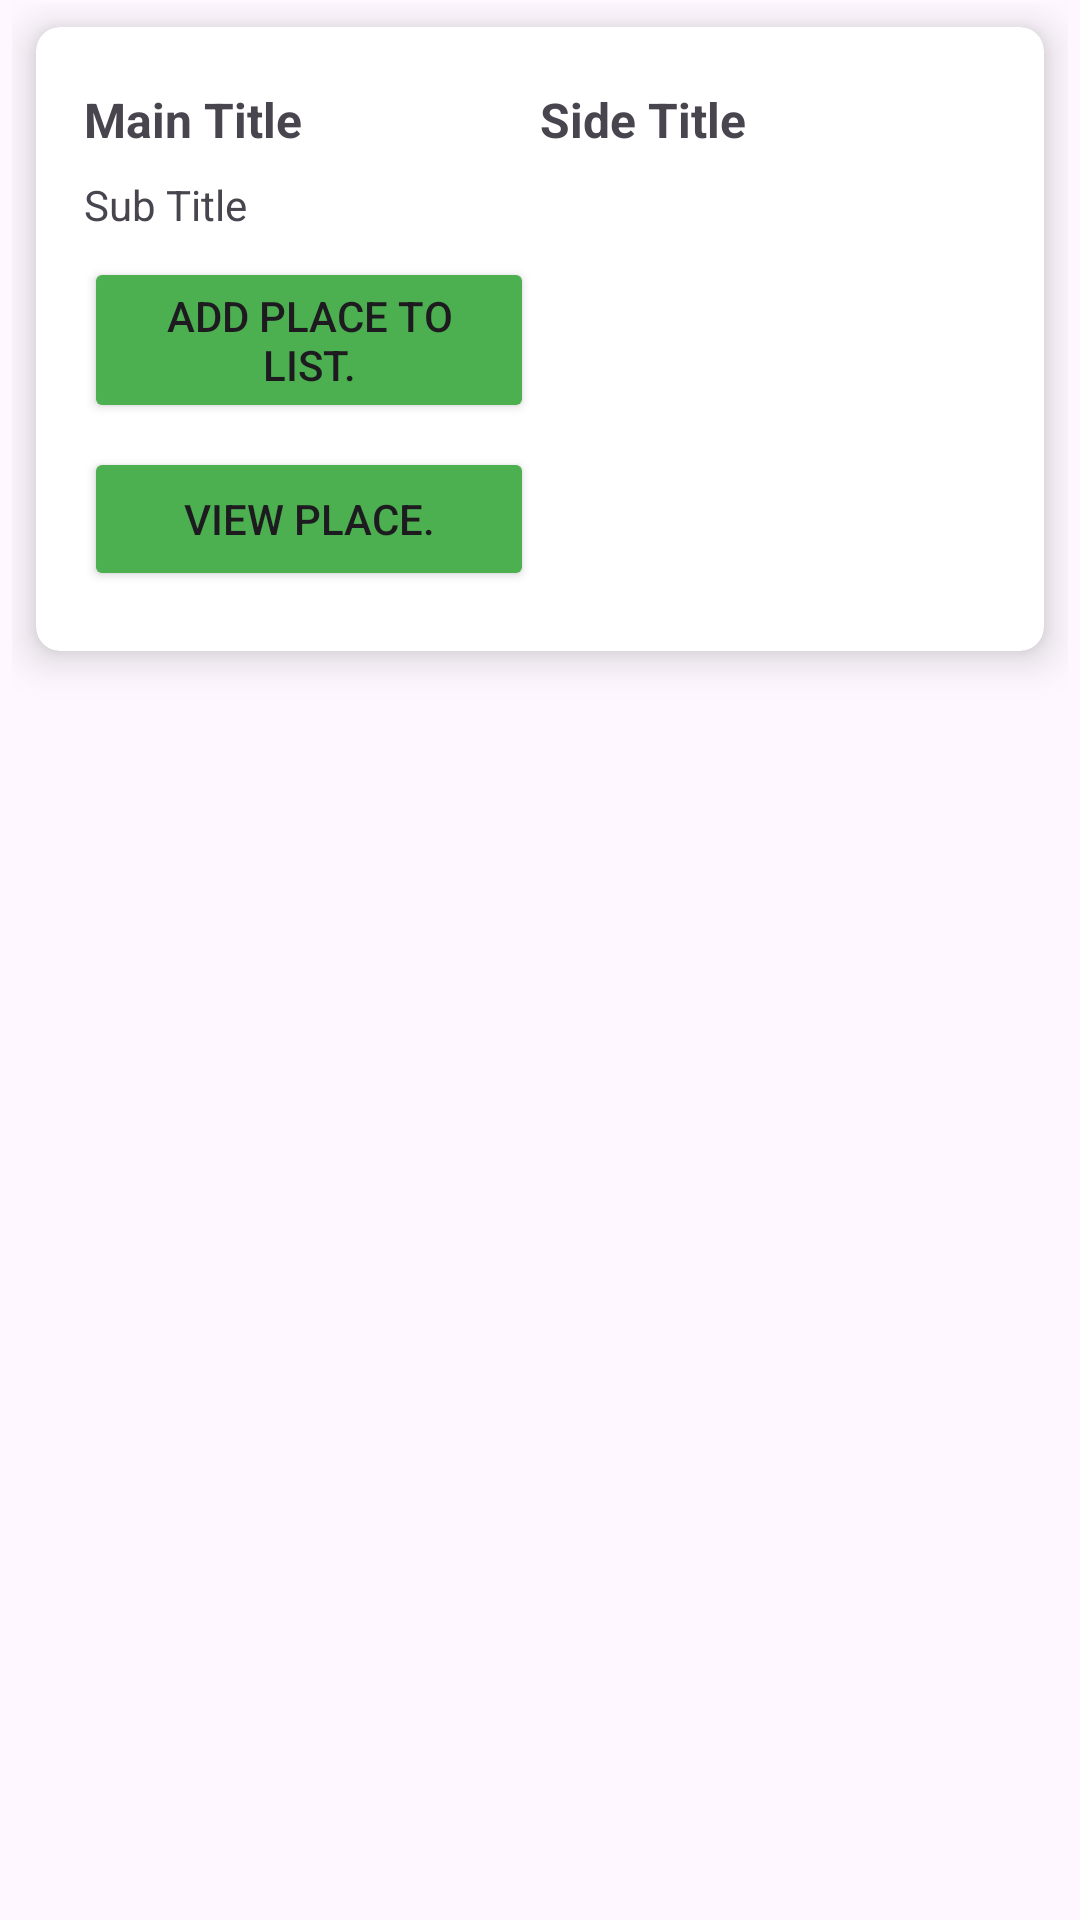

Here is an Android app screen rendered from its layout file. Give the layout XML and the strings, colors and styles it references.
<!-- AndroidManifest.xml: application theme Theme.TripTrooperApp -->
<!-- res/layout/list_box.xml -->
<?xml version="1.0" encoding="utf-8"?>
<LinearLayout xmlns:android="http://schemas.android.com/apk/res/android"
    xmlns:app="http://schemas.android.com/apk/res-auto"
    android:layout_width="match_parent"
    android:layout_height="match_parent"
    android:orientation="vertical"
    android:paddingTop="1dp"
    android:paddingBottom="1dp"
    android:paddingRight="4dp"
    android:paddingLeft="4dp">

    <androidx.cardview.widget.CardView
        android:id="@+id/card_view"
        android:layout_width="match_parent"
        android:layout_height="wrap_content"
        android:layout_margin="8dp"
        app:cardElevation="8dp"
        app:cardCornerRadius="8dp">

        <LinearLayout
            android:layout_width="match_parent"
            android:layout_height="wrap_content"
            android:paddingTop="20dp"
            android:paddingBottom="20dp"
            android:paddingLeft="16dp"
            android:paddingRight="16dp"
            android:orientation="vertical">

            <LinearLayout
                android:layout_width="match_parent"
                android:layout_height="wrap_content"
                android:orientation="horizontal"
                android:weightSum="2">

                <TextView
                    android:id="@+id/main_title"
                    android:layout_width="0dp"
                    android:layout_height="wrap_content"
                    android:layout_weight="1"
                    android:text="@string/main_title"
                    android:textSize="16sp"
                    android:textStyle="bold" />

                <TextView
                    android:id="@+id/side_title"
                    android:layout_width="0dp"
                    android:layout_height="wrap_content"
                    android:layout_weight="1"
                    android:text="@string/side_title"
                    android:textSize="16sp"
                    android:textStyle="bold" />

            </LinearLayout>

            <TextView
                android:id="@+id/sub_title"
                android:layout_width="wrap_content"
                android:layout_height="wrap_content"
                android:layout_marginTop="8dp"
                android:text="@string/sub_title"
                android:textSize="14sp" />

            <Button
                android:id="@+id/button_add_to_list"
                android:layout_width="150dp"
                android:layout_height="wrap_content"
                android:layout_gravity="center_vertical"
                android:layout_marginTop="8dp"
                android:paddingLeft="16dp"
                android:paddingRight="16dp"
                android:text="Add place to list."
                app:backgroundTint="#4CAF50" />

            <Button
                android:id="@+id/button_view_place"
                android:layout_width="150dp"
                android:layout_height="wrap_content"
                android:layout_gravity="center_vertical"
                android:layout_marginTop="8dp"
                android:paddingLeft="16dp"
                android:paddingRight="16dp"
                android:text="View Place."
                app:backgroundTint="#4CAF50" />

        </LinearLayout>

    </androidx.cardview.widget.CardView>

</LinearLayout>
<!-- resources referenced by this layout -->
<resources>
  <string name="main_title">Main Title</string>
  <string name="side_title">Side Title</string>
  <string name="sub_title">Sub Title</string>
  <style name="Theme.TripTrooperApp" parent="Base.Theme.TripTrooperApp" />
  <style name="Base.Theme.TripTrooperApp" parent="Theme.Material3.DayNight.NoActionBar">
          
          
      </style>
</resources>
